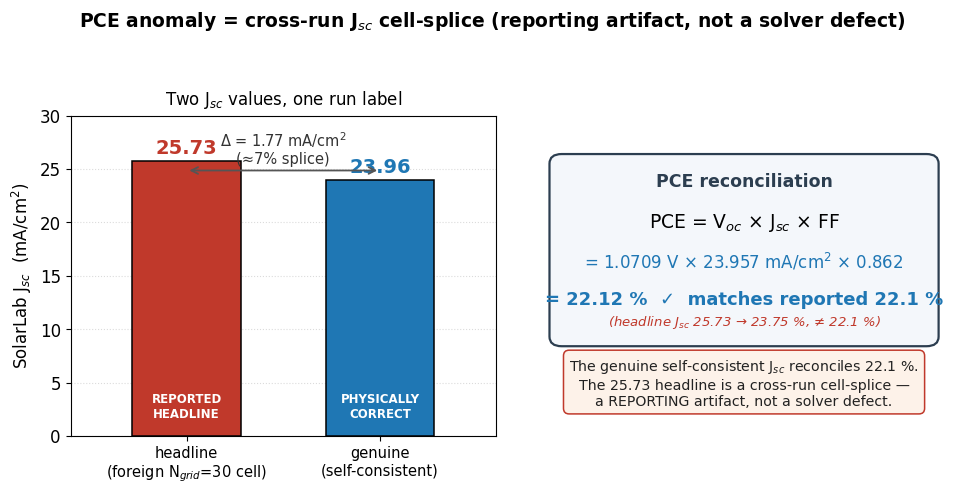

This figure's Python source: (Note: this script raises an exception after producing the figure.)
#!/usr/bin/env python3
"""f3: the PCE reporting artifact (cross-run Jsc cell-splice)."""
import os
import matplotlib
matplotlib.use("Agg")
import matplotlib.pyplot as plt
from matplotlib.patches import FancyBboxPatch

plt.rcParams.update({
    "font.size": 12,
    "font.family": "DejaVu Sans",
    "axes.titlesize": 13,
    "axes.labelsize": 12,
    "figure.facecolor": "white",
    "axes.facecolor": "white",
})

# Verified values (verbatim from adversarially-reviewed report)
JSC_HEADLINE = 25.73   # foreign N_grid=30 cell (cross-run splice)
JSC_GENUINE  = 23.96   # genuine self-consistent (1.0709 x 23.957 x 0.862)
VOC          = 1.0709
FF           = 0.862
PCE_GENUINE  = VOC * 23.957 * FF * 1.0  # = 22.12 % (J in mA/cm^2 -> % directly)

C_HEAD = "#c0392b"   # red  - artifact
C_GEN  = "#1f77b4"   # blue - genuine
C_BOX  = "#2c3e50"

fig, (axb, axt) = plt.subplots(
    1, 2, figsize=(10, 5),
    gridspec_kw={"width_ratios": [1.05, 1.0]},
)

# ---------------- LEFT: bar comparison of the two Jsc values ----------------
labels = ["headline\n(foreign N$_{grid}$=30 cell)", "genuine\n(self-consistent)"]
vals = [JSC_HEADLINE, JSC_GENUINE]
colors = [C_HEAD, C_GEN]
xpos = [0, 1]
bars = axb.bar(xpos, vals, width=0.56, color=colors, edgecolor="black",
               linewidth=1.1, zorder=3)

for x, v in zip(xpos, vals):
    axb.text(x, v + 0.35, f"{v:.2f}", ha="center", va="bottom",
             fontsize=14, fontweight="bold",
             color=C_HEAD if x == 0 else C_GEN)

# delta annotation between bars
axb.annotate(
    "", xy=(1, JSC_GENUINE + 0.9), xytext=(0, JSC_GENUINE + 0.9),
    arrowprops=dict(arrowstyle="<->", color="#555555", lw=1.3),
)
axb.text(0.5, JSC_GENUINE + 1.25,
         f"Δ = {JSC_HEADLINE - JSC_GENUINE:.2f} mA/cm$^2$\n(≈7% splice)",
         ha="center", va="bottom", fontsize=10.5, color="#333333")

axb.set_xticks(xpos)
axb.set_xticklabels(labels, fontsize=10.5)
axb.set_ylabel("SolarLab J$_{sc}$  (mA/cm$^2$)")
axb.set_ylim(0, 30)
axb.set_xlim(-0.6, 1.6)
axb.grid(axis="y", ls=":", alpha=0.45, zorder=0)
axb.set_axisbelow(True)
axb.set_title("Two J$_{sc}$ values, one run label", fontsize=12, pad=8)

# tag which one is wrong
axb.text(0, 1.4, "REPORTED\nHEADLINE", ha="center", va="bottom",
         fontsize=8.5, color="white", fontweight="bold",
         bbox=dict(boxstyle="round,pad=0.25", fc=C_HEAD, ec="none"))
axb.text(1, 1.4, "PHYSICALLY\nCORRECT", ha="center", va="bottom",
         fontsize=8.5, color="white", fontweight="bold",
         bbox=dict(boxstyle="round,pad=0.25", fc=C_GEN, ec="none"))

# ---------------- RIGHT: the arithmetic reconciliation box ----------------
axt.axis("off")
axt.set_xlim(0, 1)
axt.set_ylim(0, 1)

box = FancyBboxPatch((0.04, 0.30), 0.92, 0.56,
                     boxstyle="round,pad=0.02,rounding_size=0.03",
                     linewidth=1.6, edgecolor=C_BOX, facecolor="#f4f7fb",
                     zorder=2)
axt.add_patch(box)

axt.text(0.5, 0.795, "PCE reconciliation", ha="center", va="center",
         fontsize=12.5, fontweight="bold", color=C_BOX)

# the equation with genuine Jsc
axt.text(0.5, 0.665,
         "PCE = V$_{oc}$ × J$_{sc}$ × FF",
         ha="center", va="center", fontsize=13.5, color="black")

axt.text(0.5, 0.545,
         f"= {VOC:.4f} V × {23.957:.3f} mA/cm$^2$ × {FF:.3f}",
         ha="center", va="center", fontsize=12, color=C_GEN)

axt.text(0.5, 0.425,
         f"= {PCE_GENUINE:.2f} %  ✓  matches reported 22.1 %",
         ha="center", va="center", fontsize=13, fontweight="bold",
         color=C_GEN)

# contrast: the headline Jsc does NOT reconcile
pce_head = VOC * JSC_HEADLINE * FF
axt.text(0.5, 0.355,
         f"(headline J$_{{sc}}$ {JSC_HEADLINE:.2f} → {pce_head:.2f} %, "
         f"≠ 22.1 %)",
         ha="center", va="center", fontsize=9.5, color=C_HEAD, style="italic")

# verdict strip
axt.text(0.5, 0.165,
         "The genuine self-consistent J$_{sc}$ reconciles 22.1 %.\n"
         "The 25.73 headline is a cross-run cell-splice —\n"
         "a REPORTING artifact, not a solver defect.",
         ha="center", va="center", fontsize=10.2, color="#222222",
         bbox=dict(boxstyle="round,pad=0.4", fc="#fdf2e9", ec=C_HEAD, lw=1.1))

fig.suptitle(
    "PCE anomaly = cross-run J$_{sc}$ cell-splice "
    "(reporting artifact, not a solver defect)",
    fontsize=13.5, fontweight="bold", y=0.985,
)

fig.tight_layout(rect=[0, 0, 1, 0.945])

OUT = ("/Users/shane/Library/CloudStorage/OneDrive-HKUST(Guangzhou)/"
       "SolarLab/docs/reference/Reasoning/figures/f3_pce_splice.png")
fig.savefig(OUT, dpi=200, facecolor="white", bbox_inches="tight")
plt.close(fig)

sz = os.path.getsize(OUT)
print(f"WROTE {OUT}")
print(f"BYTES {sz}")
assert sz > 20_000, f"file too small: {sz}"
print("OK")
